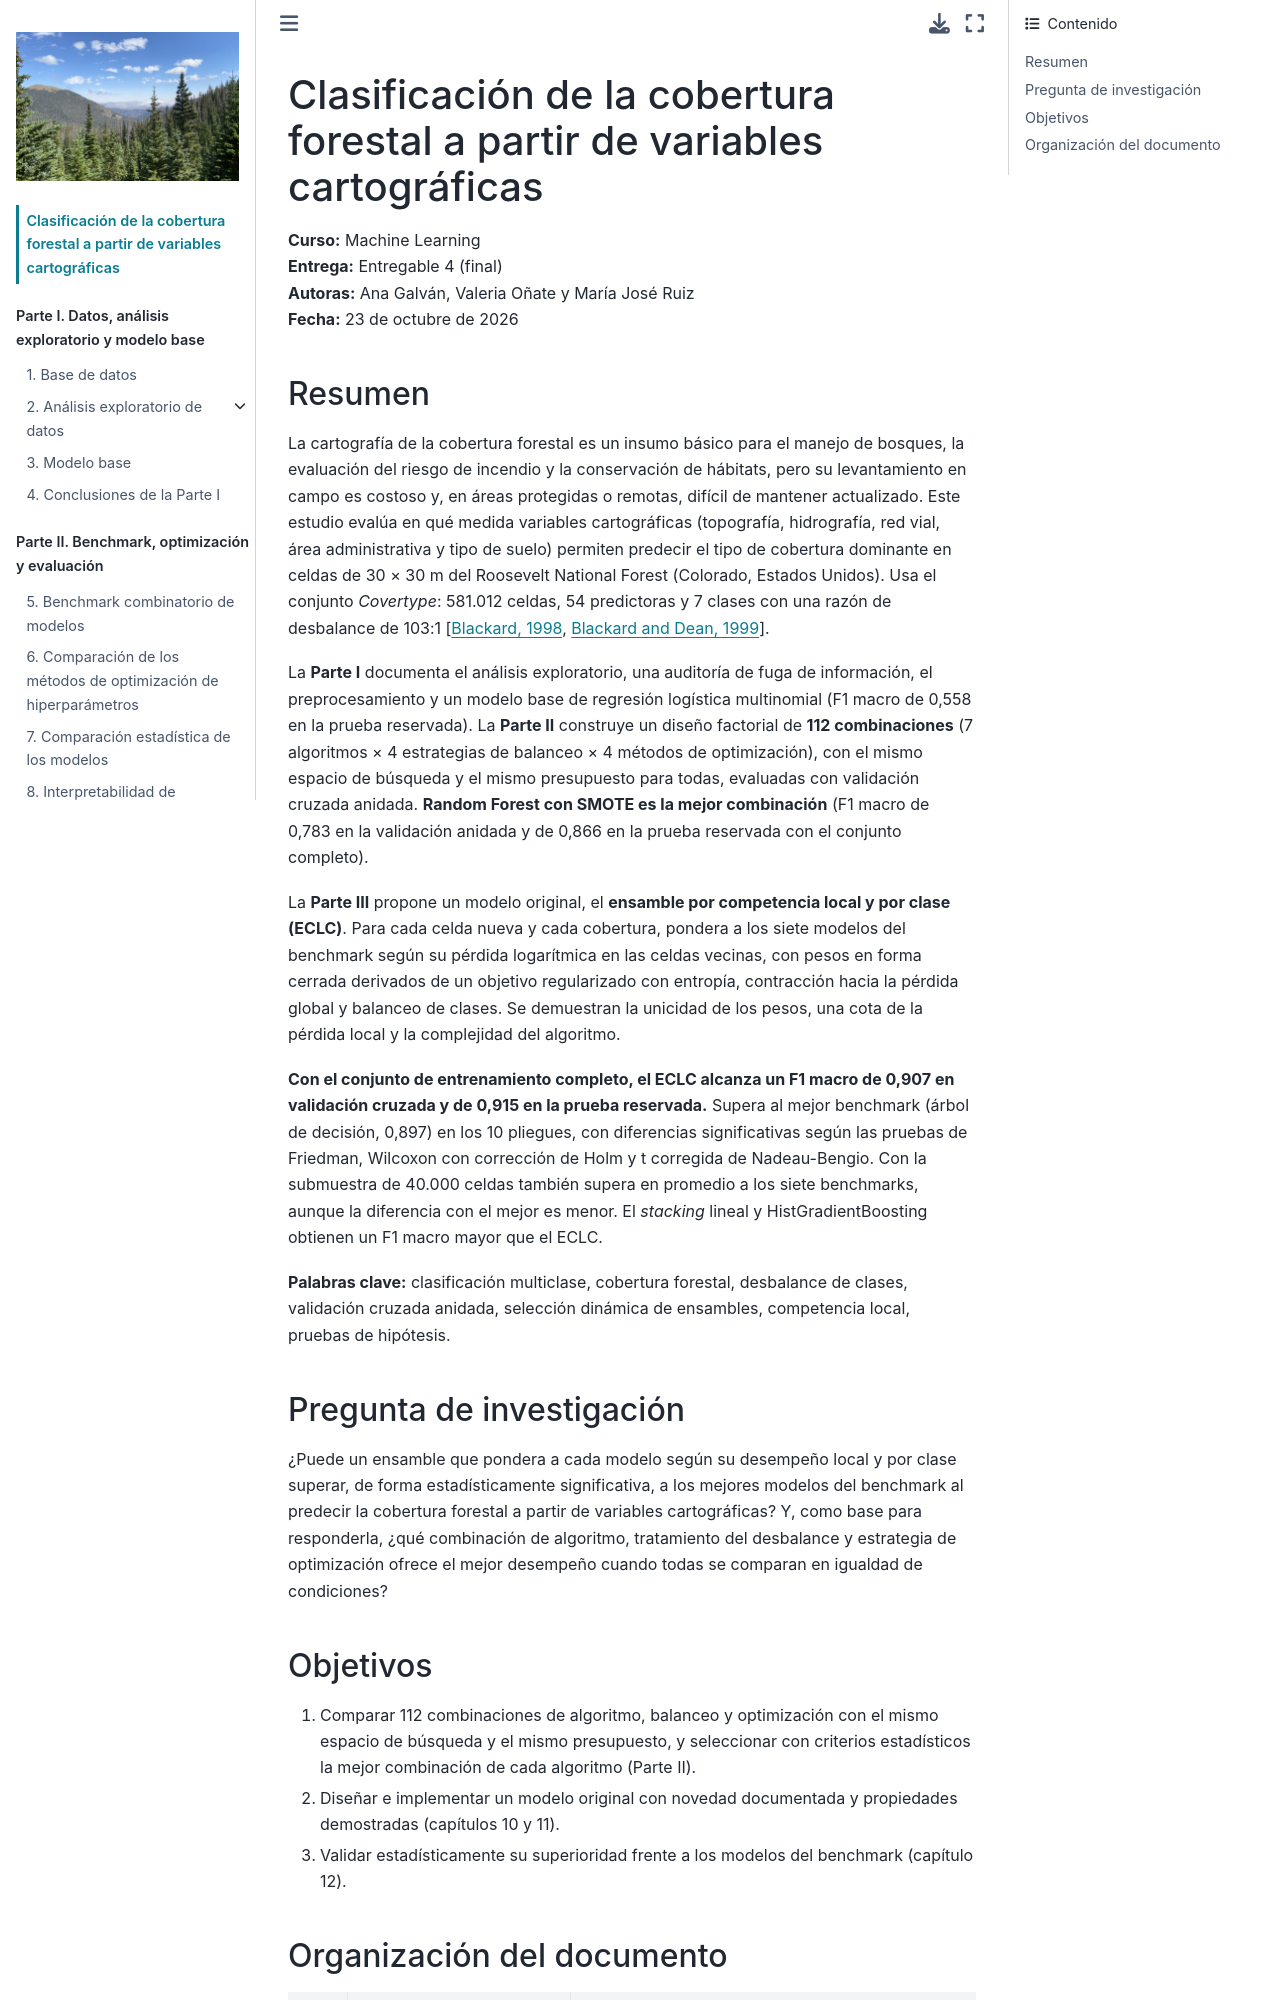

repository: anagalvan7/Proyecto_Final_E4_ML · page: intro.html · generator: jekyll

# Clasificación de la cobertura forestal a partir de variables cartográficas

**Curso:** Machine Learning  
**Entrega:** Entregable 4 (final)  
**Autoras:** Ana Galván, Valeria Oñate y María José Ruiz  
**Fecha:** 23 de octubre de 2026

## Resumen

La cartografía de la cobertura forestal es un insumo básico para el manejo de bosques, la evaluación del
riesgo de incendio y la conservación de hábitats, pero su levantamiento en campo es costoso y, en áreas
protegidas o remotas, difícil de mantener actualizado. Este estudio evalúa en qué medida variables
cartográficas (topografía, hidrografía, red vial, área administrativa y tipo de suelo) permiten predecir el
tipo de cobertura dominante en celdas de 30 × 30 m del Roosevelt National Forest (Colorado, Estados Unidos).
Usa el conjunto *Covertype*: 581.012 celdas, 54 predictoras y 7 clases con una razón de desbalance de 103:1
{cite}`uci_covertype,blackard2000`.

La **Parte I** documenta el análisis exploratorio, una auditoría de fuga de información, el preprocesamiento
y un modelo base de regresión logística multinomial (F1 macro de 0,558 en la prueba reservada). La
**Parte II** construye un diseño factorial de **112 combinaciones** (7 algoritmos × 4 estrategias de
balanceo × 4 métodos de optimización), con el mismo espacio de búsqueda y el mismo presupuesto para todas,
evaluadas con validación cruzada anidada. **Random Forest con SMOTE es la mejor combinación** (F1 macro de
0,783 en la validación anidada y de 0,866 en la prueba reservada con el conjunto completo).

La **Parte III** propone un modelo original, el **ensamble por competencia local y por clase (ECLC)**. Para
cada celda nueva y cada cobertura, pondera a los siete modelos del benchmark según su pérdida logarítmica en
las celdas vecinas, con pesos en forma cerrada derivados de un objetivo regularizado con entropía, contracción
hacia la pérdida global y balanceo de clases. Se demuestran la unicidad de los pesos, una cota de la pérdida
local y la complejidad del algoritmo.

**Con el conjunto de entrenamiento completo, el ECLC alcanza un F1 macro de 0,907 en validación cruzada y de
0,915 en la prueba reservada.** Supera al mejor benchmark (árbol de decisión, 0,897) en los 10 pliegues, con
diferencias significativas según las pruebas de Friedman, Wilcoxon con corrección de Holm y t corregida de
Nadeau-Bengio. Con la submuestra de 40.000 celdas también supera en promedio a los siete benchmarks, aunque la
diferencia con el mejor es menor. El *stacking* lineal y HistGradientBoosting obtienen un F1 macro mayor que el
ECLC.

**Palabras clave:** clasificación multiclase, cobertura forestal, desbalance de clases, validación cruzada
anidada, selección dinámica de ensambles, competencia local, pruebas de hipótesis.

## Pregunta de investigación

¿Puede un ensamble que pondera a cada modelo según su desempeño local y por clase superar, de forma
estadísticamente significativa, a los mejores modelos del benchmark al predecir la cobertura forestal a partir
de variables cartográficas? Y, como base para responderla, ¿qué combinación de algoritmo, tratamiento del
desbalance y estrategia de optimización ofrece el mejor desempeño cuando todas se comparan en igualdad de
condiciones?
